Run: headless pygame with SDL's dummy video driver; simulated clock (each Clock.tick advances the game by its frame time, no real sleeping); random seed 0; keys injected as events and as key.get_pressed() state; no mouse input.
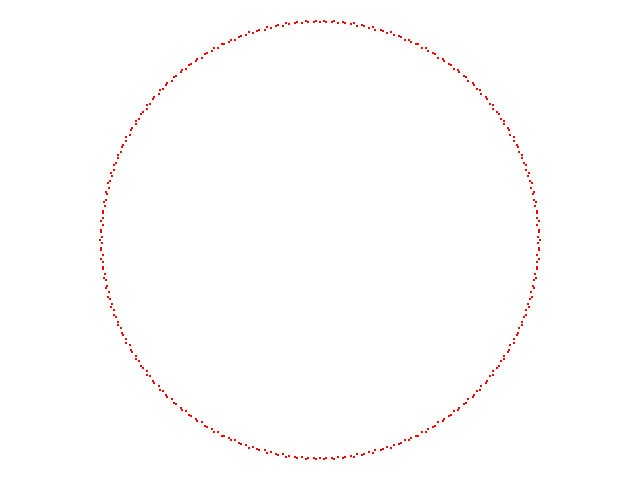
Frame 1 of 4 · flips 1–60 · no input
Frame 2 of 4 · flips 61–180 · tapped SPACE, RETURN · held RIGHT (→), D · screen unchanged from frame 1, image omitted
Frame 3 of 4 · flips 181–300 · held DOWN (↓), S · screen unchanged from frame 2, image omitted
Frame 4 of 4 · flips 301–420 · held LEFT (←), A, UP (↑), W · screen unchanged from frame 3, image omitted

The pygame program that drew these frames:

# Autor: Mario Hernández Cárdenas
# Dibujar figuras con el estilo de un espirógrafo

import pygame
import math
from random import randint

# Dimensiones de la pantalla
ANCHO = 640
ALTO = 480
# Colores
BLANCO = (255, 255, 255)
ROJO = (255, 0, 0)
NEGRO = (0, 0, 0)


# Estructura básica de un programa que usa pygame para dibujar
def dibujarCirculo(ventana, r, R, l):
    for angulo in range(0, (360 * (r // math.gcd(r, R)))):
        a = math.radians(angulo)
        k = r / R
        formulaX = R * (((1 - k) * math.cos(a)) + (l * k * math.cos(((1 - k) / k) * a)))
        formulaY = R * (((1 - k) * math.sin(a)) + (l * k * math.sin(((1 - k) / k) * a)))
        x = int(formulaX)
        y = int(formulaY)
        colorAleatorio = (randint(0, 255), randint(0, 255), randint(0, 255))
        pygame.draw.circle(ventana, ROJO, (x + ANCHO // 2, ALTO // 2 - y), 1)


def dibujar(r, R, l):
    pygame.init()
    ventana = pygame.display.set_mode((ANCHO, ALTO))  # Crea la ventana donde dibujará
    reloj = pygame.time.Clock()  # Para limitar los fps
    termina = False  # Bandera para saber si termina la ejecución, iniciamos suponiendo que no

    while not termina:
        for evento in pygame.event.get():
            if evento.type == pygame.QUIT:
                termina = True

        ventana.fill(BLANCO)

        # Dibujar, aquí haces todos los trazos que requieras
        dibujarCirculo(ventana, r, R, l)

        pygame.display.flip()  # Actualiza trazos (Si no llamas a esta función, no se dibuja)
        reloj.tick(40)  # 40 fps

    # Después del ciclo principal
    pygame.quit()  # termina pygame


def main():
    dibujar(1, 220, 1)


main()
